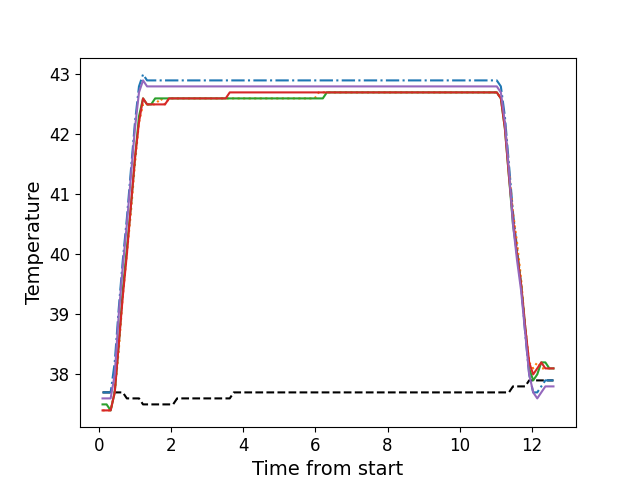

Source data for this figure (header and first rows):
, times, neutral, z1, z2, z3, z4, z5
0, 0.1052, 37.7, 37.7, 37.4, 37.5, 37.4, 37.6
1, 0.2172, 37.7, 37.7, 37.4, 37.5, 37.4, 37.6
2, 0.3298, 37.7, 37.7, 37.4, 37.4, 37.4, 37.6
3, 0.4424, 37.7, 38.2, 37.7, 37.7, 37.7, 38.0
4, 0.554, 37.7, 39.1, 38.4, 38.5, 38.5, 39.0
5, 0.6657, 37.7, 39.9, 39.3, 39.4, 39.3, 39.8
6, 0.7783, 37.6, 40.6, 40.0, 40.1, 40.0, 40.5
7, 0.8899, 37.6, 41.4, 40.7, 40.8, 40.8, 41.3
8, 1.003, 37.6, 42.2, 41.5, 41.6, 41.6, 42.1
9, 1.114, 37.6, 42.8, 42.2, 42.3, 42.2, 42.7
10, 1.227, 37.5, 43.0, 42.5, 42.6, 42.6, 42.9
11, 1.338, 37.5, 42.9, 42.5, 42.5, 42.5, 42.8
12, 1.451, 37.5, 42.9, 42.5, 42.5, 42.5, 42.8
13, 1.562, 37.5, 42.9, 42.5, 42.6, 42.5, 42.8
14, 1.717, 37.5, 42.9, 42.6, 42.6, 42.5, 42.8
15, 1.834, 37.5, 42.9, 42.5, 42.6, 42.5, 42.8
16, 1.947, 37.5, 42.9, 42.6, 42.6, 42.6, 42.8
17, 2.059, 37.5, 42.9, 42.6, 42.6, 42.6, 42.8
18, 2.171, 37.6, 42.9, 42.6, 42.6, 42.6, 42.8
19, 2.283, 37.6, 42.9, 42.6, 42.6, 42.6, 42.8
20, 2.395, 37.6, 42.9, 42.6, 42.6, 42.6, 42.8
21, 2.507, 37.6, 42.9, 42.6, 42.6, 42.6, 42.8
22, 2.619, 37.6, 42.9, 42.6, 42.6, 42.6, 42.8
23, 2.731, 37.6, 42.9, 42.6, 42.6, 42.6, 42.8
24, 2.844, 37.6, 42.9, 42.6, 42.6, 42.6, 42.8
25, 2.955, 37.6, 42.9, 42.6, 42.6, 42.6, 42.8
26, 3.068, 37.6, 42.9, 42.6, 42.6, 42.6, 42.8
27, 3.179, 37.6, 42.9, 42.6, 42.6, 42.6, 42.8
28, 3.292, 37.6, 42.9, 42.6, 42.6, 42.6, 42.8
29, 3.404, 37.6, 42.9, 42.6, 42.6, 42.6, 42.8
30, 3.516, 37.6, 42.9, 42.6, 42.6, 42.6, 42.8
31, 3.628, 37.6, 42.9, 42.6, 42.6, 42.7, 42.8
32, 3.74, 37.7, 42.9, 42.6, 42.6, 42.7, 42.8
33, 3.852, 37.7, 42.9, 42.6, 42.6, 42.7, 42.8
34, 3.964, 37.7, 42.9, 42.6, 42.6, 42.7, 42.8
35, 4.076, 37.7, 42.9, 42.6, 42.6, 42.7, 42.8
36, 4.188, 37.7, 42.9, 42.6, 42.6, 42.7, 42.8
37, 4.301, 37.7, 42.9, 42.6, 42.6, 42.7, 42.8
38, 4.412, 37.7, 42.9, 42.6, 42.6, 42.7, 42.8
39, 4.524, 37.7, 42.9, 42.6, 42.6, 42.7, 42.8
40, 4.635, 37.7, 42.9, 42.6, 42.6, 42.7, 42.8
41, 4.748, 37.7, 42.9, 42.6, 42.6, 42.7, 42.8
42, 4.861, 37.7, 42.9, 42.6, 42.6, 42.7, 42.8
43, 4.972, 37.7, 42.9, 42.6, 42.6, 42.7, 42.8
44, 5.085, 37.7, 42.9, 42.6, 42.6, 42.7, 42.8
45, 5.196, 37.7, 42.9, 42.6, 42.6, 42.7, 42.8
46, 5.309, 37.7, 42.9, 42.6, 42.6, 42.7, 42.8
47, 5.421, 37.7, 42.9, 42.6, 42.6, 42.7, 42.8
48, 5.533, 37.7, 42.9, 42.6, 42.6, 42.7, 42.8
49, 5.645, 37.7, 42.9, 42.6, 42.6, 42.7, 42.8
50, 5.756, 37.7, 42.9, 42.6, 42.6, 42.7, 42.8
51, 5.869, 37.7, 42.9, 42.6, 42.6, 42.7, 42.8
52, 5.981, 37.7, 42.9, 42.6, 42.6, 42.7, 42.8
53, 6.093, 37.7, 42.9, 42.7, 42.6, 42.7, 42.8
54, 6.206, 37.7, 42.9, 42.7, 42.6, 42.7, 42.8
55, 6.317, 37.7, 42.9, 42.7, 42.7, 42.7, 42.8
56, 6.429, 37.7, 42.9, 42.7, 42.7, 42.7, 42.8
57, 6.541, 37.7, 42.9, 42.7, 42.7, 42.7, 42.8
58, 6.653, 37.7, 42.9, 42.7, 42.7, 42.7, 42.8
59, 6.766, 37.7, 42.9, 42.7, 42.7, 42.7, 42.8
... 52 more rows
